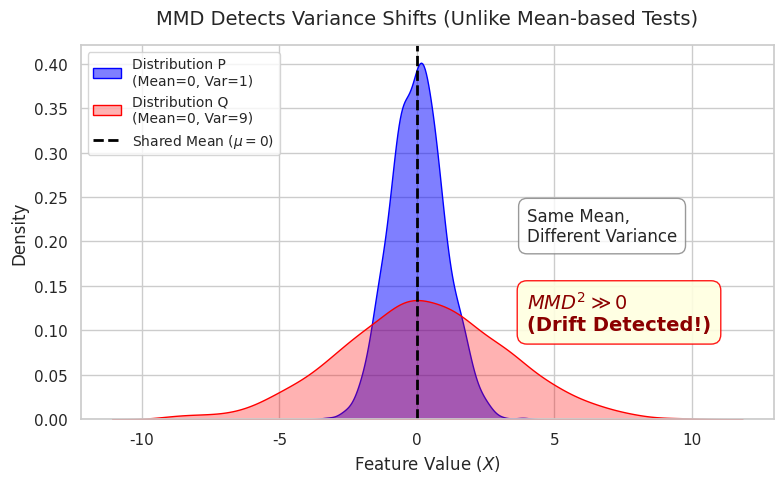

The matplotlib source for this figure: (Note: this script raises an exception after producing the figure.)
import numpy as np
import matplotlib.pyplot as plt
import seaborn as sns

# Set style
sns.set_theme(style="whitegrid")

# Generate data
np.random.seed(42)
data_P = np.random.normal(0, 1, 1000)
data_Q = np.random.normal(0, 3, 1000)

fig, ax = plt.subplots(figsize=(8, 5))

# Plot distributions
sns.kdeplot(data_P, fill=True, color='blue', alpha=0.5, label='Distribution P\n(Mean=0, Var=1)')
sns.kdeplot(data_Q, fill=True, color='red', alpha=0.3, label='Distribution Q\n(Mean=0, Var=9)')

# Add mean lines (overlapping at 0)
plt.axvline(x=0, color='black', linestyle='--', linewidth=2, label='Shared Mean ($\mu=0$)')

# Annotations
plt.text(4, 0.2, 'Same Mean,\nDifferent Variance', fontsize=12, 
         bbox=dict(facecolor='white', alpha=0.8, edgecolor='gray', boxstyle='round,pad=0.5'))

# MMD Annotation
plt.text(4, 0.1, r'$MMD^2 \gg 0$' + '\n(Drift Detected!)', fontsize=14, color='darkred', weight='bold',
         bbox=dict(facecolor='lightyellow', alpha=0.9, edgecolor='red', boxstyle='round,pad=0.5'))

# Styling
plt.title("MMD Detects Variance Shifts (Unlike Mean-based Tests)", fontsize=14, pad=15)
plt.xlabel("Feature Value ($X$)", fontsize=12)
plt.ylabel("Density", fontsize=12)
plt.legend(loc='upper left', fontsize=10)

plt.tight_layout()
plt.savefig('report/latex/image/mmd_variance_change.png', dpi=300, bbox_inches='tight')
print("Saved image to report/latex/image/mmd_variance_change.png")
